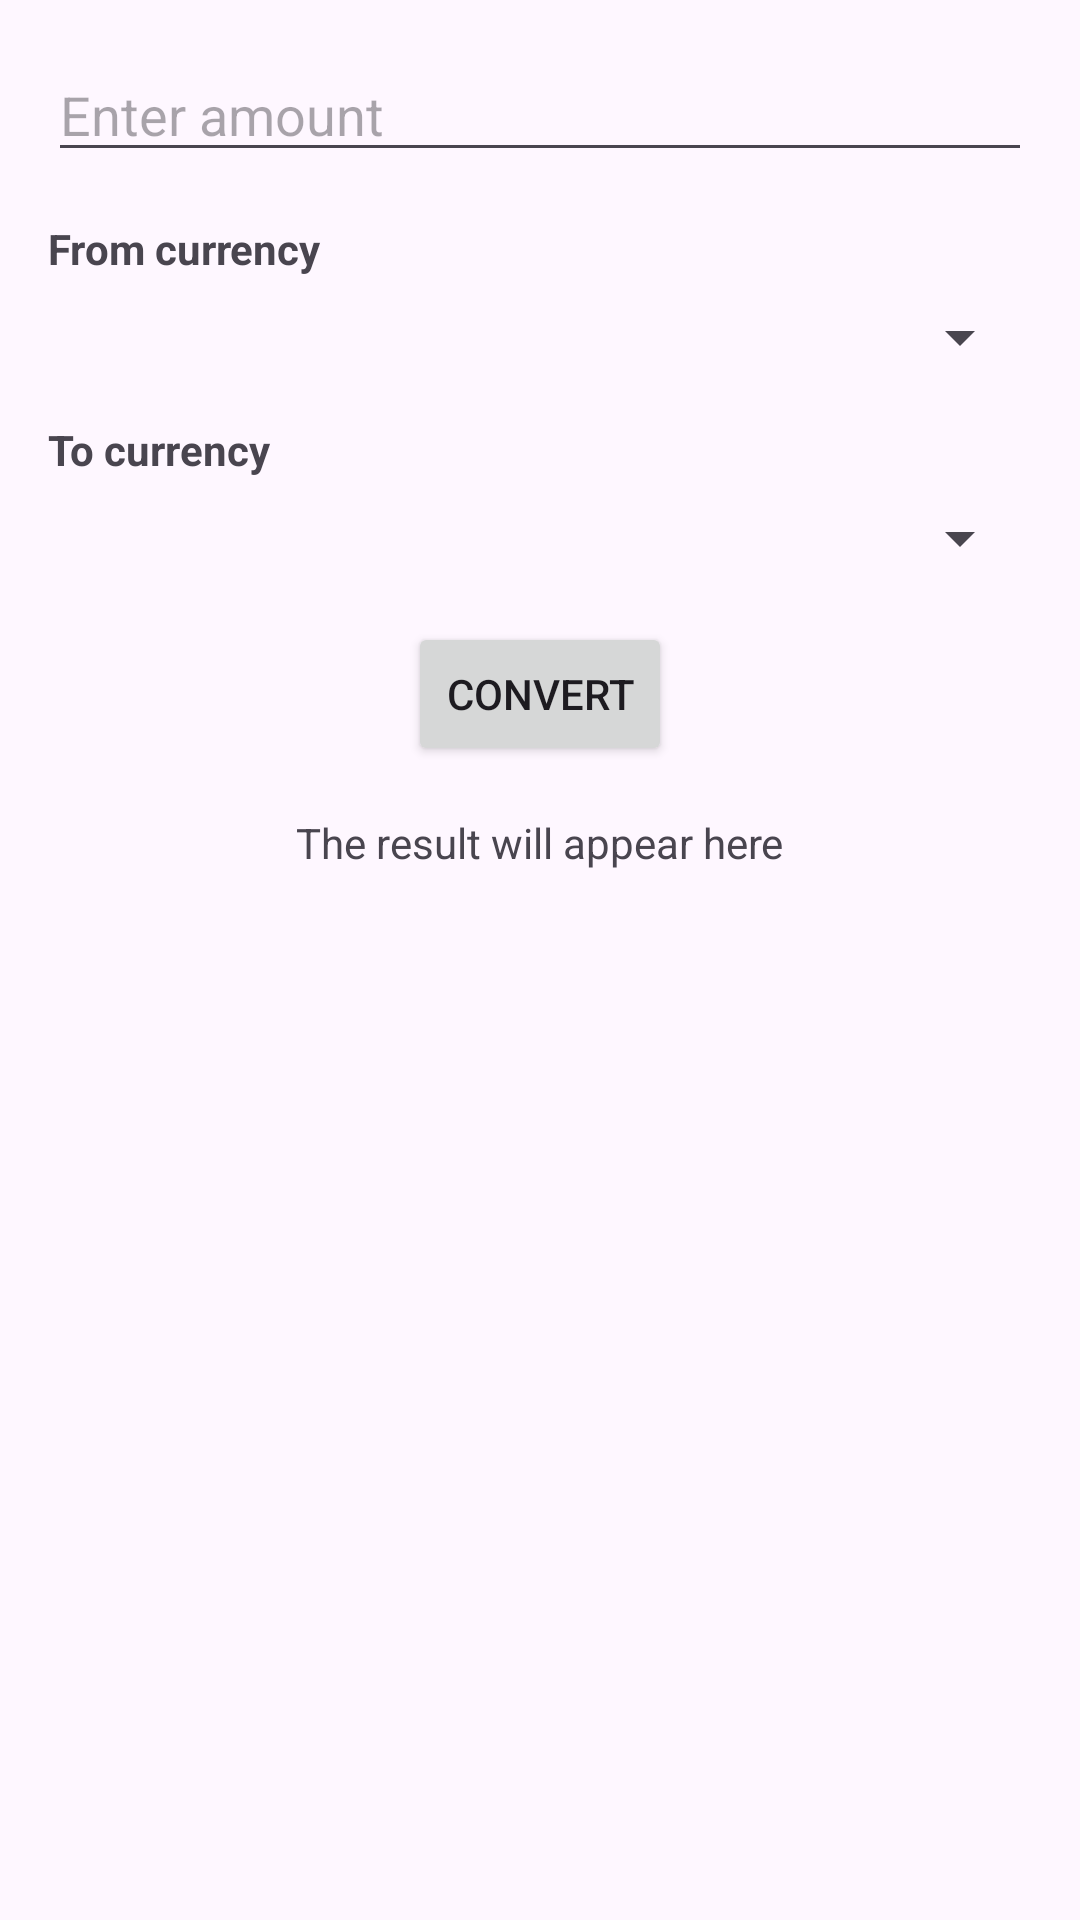

Write the Android layout XML for this screen, with the resource values it uses.
<!-- AndroidManifest.xml: application theme Theme.GreencodeChallenge -->
<!-- res/layout/fragment_conversion.xml -->
<?xml version="1.0" encoding="utf-8"?>
<androidx.constraintlayout.widget.ConstraintLayout xmlns:android="http://schemas.android.com/apk/res/android"
    xmlns:app="http://schemas.android.com/apk/res-auto"
    xmlns:tools="http://schemas.android.com/tools"
    android:layout_width="match_parent"
    android:layout_height="match_parent"
    tools:context=".ui.conversion.ConversionFragment">

    <EditText
        android:id="@+id/etAmount"
        android:layout_width="0dp"
        android:layout_height="wrap_content"
        android:hint="@string/amount_hint"
        android:inputType="numberDecimal"
        app:layout_constraintTop_toTopOf="parent"
        app:layout_constraintStart_toStartOf="parent"
        app:layout_constraintEnd_toEndOf="parent"
        app:layout_constraintHorizontal_bias="0.5"
        android:layout_marginStart="16dp"
        android:layout_marginEnd="16dp"
        android:layout_marginTop="16dp"/>

    <TextView
        android:id="@+id/tvFromCurrencyLabel"
        android:layout_width="wrap_content"
        android:layout_height="wrap_content"
        android:text="@string/from_currency"
        android:textStyle="bold"
        app:layout_constraintTop_toBottomOf="@id/etAmount"
        app:layout_constraintStart_toStartOf="parent"
        android:layout_marginStart="16dp"
        android:layout_marginTop="16dp"/>

    <Spinner
        android:id="@+id/spinnerFrom"
        android:layout_width="0dp"
        android:layout_height="wrap_content"
        app:layout_constraintTop_toBottomOf="@id/tvFromCurrencyLabel"
        app:layout_constraintStart_toStartOf="parent"
        app:layout_constraintEnd_toEndOf="parent"
        android:layout_marginStart="16dp"
        android:layout_marginEnd="16dp"
        android:layout_marginTop="8dp"/>

    <TextView
        android:id="@+id/tvToCurrencyLabel"
        android:layout_width="wrap_content"
        android:layout_height="wrap_content"
        android:text="@string/to_currency"
        android:textStyle="bold"
        app:layout_constraintTop_toBottomOf="@id/spinnerFrom"
        app:layout_constraintStart_toStartOf="parent"
        android:layout_marginStart="16dp"
        android:layout_marginTop="16dp"/>

    <Spinner
        android:id="@+id/spinnerTo"
        android:layout_width="0dp"
        android:layout_height="wrap_content"
        app:layout_constraintTop_toBottomOf="@id/tvToCurrencyLabel"
        app:layout_constraintStart_toStartOf="parent"
        app:layout_constraintEnd_toEndOf="parent"
        android:layout_marginStart="16dp"
        android:layout_marginEnd="16dp"
        android:layout_marginTop="8dp"/>

    <Button
        android:id="@+id/btnConvert"
        android:layout_width="wrap_content"
        android:layout_height="wrap_content"
        android:text="@string/convert_button"
        app:layout_constraintTop_toBottomOf="@id/spinnerTo"
        app:layout_constraintStart_toStartOf="parent"
        app:layout_constraintEnd_toEndOf="parent"
        android:layout_marginTop="16dp"/>

    <TextView
        android:id="@+id/tvResult"
        android:layout_width="wrap_content"
        android:layout_height="wrap_content"
        android:text="@string/result_label"
        app:layout_constraintTop_toBottomOf="@id/btnConvert"
        app:layout_constraintStart_toStartOf="parent"
        app:layout_constraintEnd_toEndOf="parent"
        android:layout_marginTop="16dp"/>

</androidx.constraintlayout.widget.ConstraintLayout>
<!-- resources referenced by this layout -->
<resources>
  <string name="amount_hint">Enter amount</string>
  <string name="convert_button">Convert</string>
  <string name="from_currency">From currency</string>
  <string name="result_label">The result will appear here</string>
  <string name="to_currency">To currency</string>
  <style name="Theme.GreencodeChallenge" parent="Base.Theme.GreencodeChallenge" />
  <style name="Base.Theme.GreencodeChallenge" parent="Theme.Material3.DayNight.NoActionBar">
          
          
      </style>
</resources>
